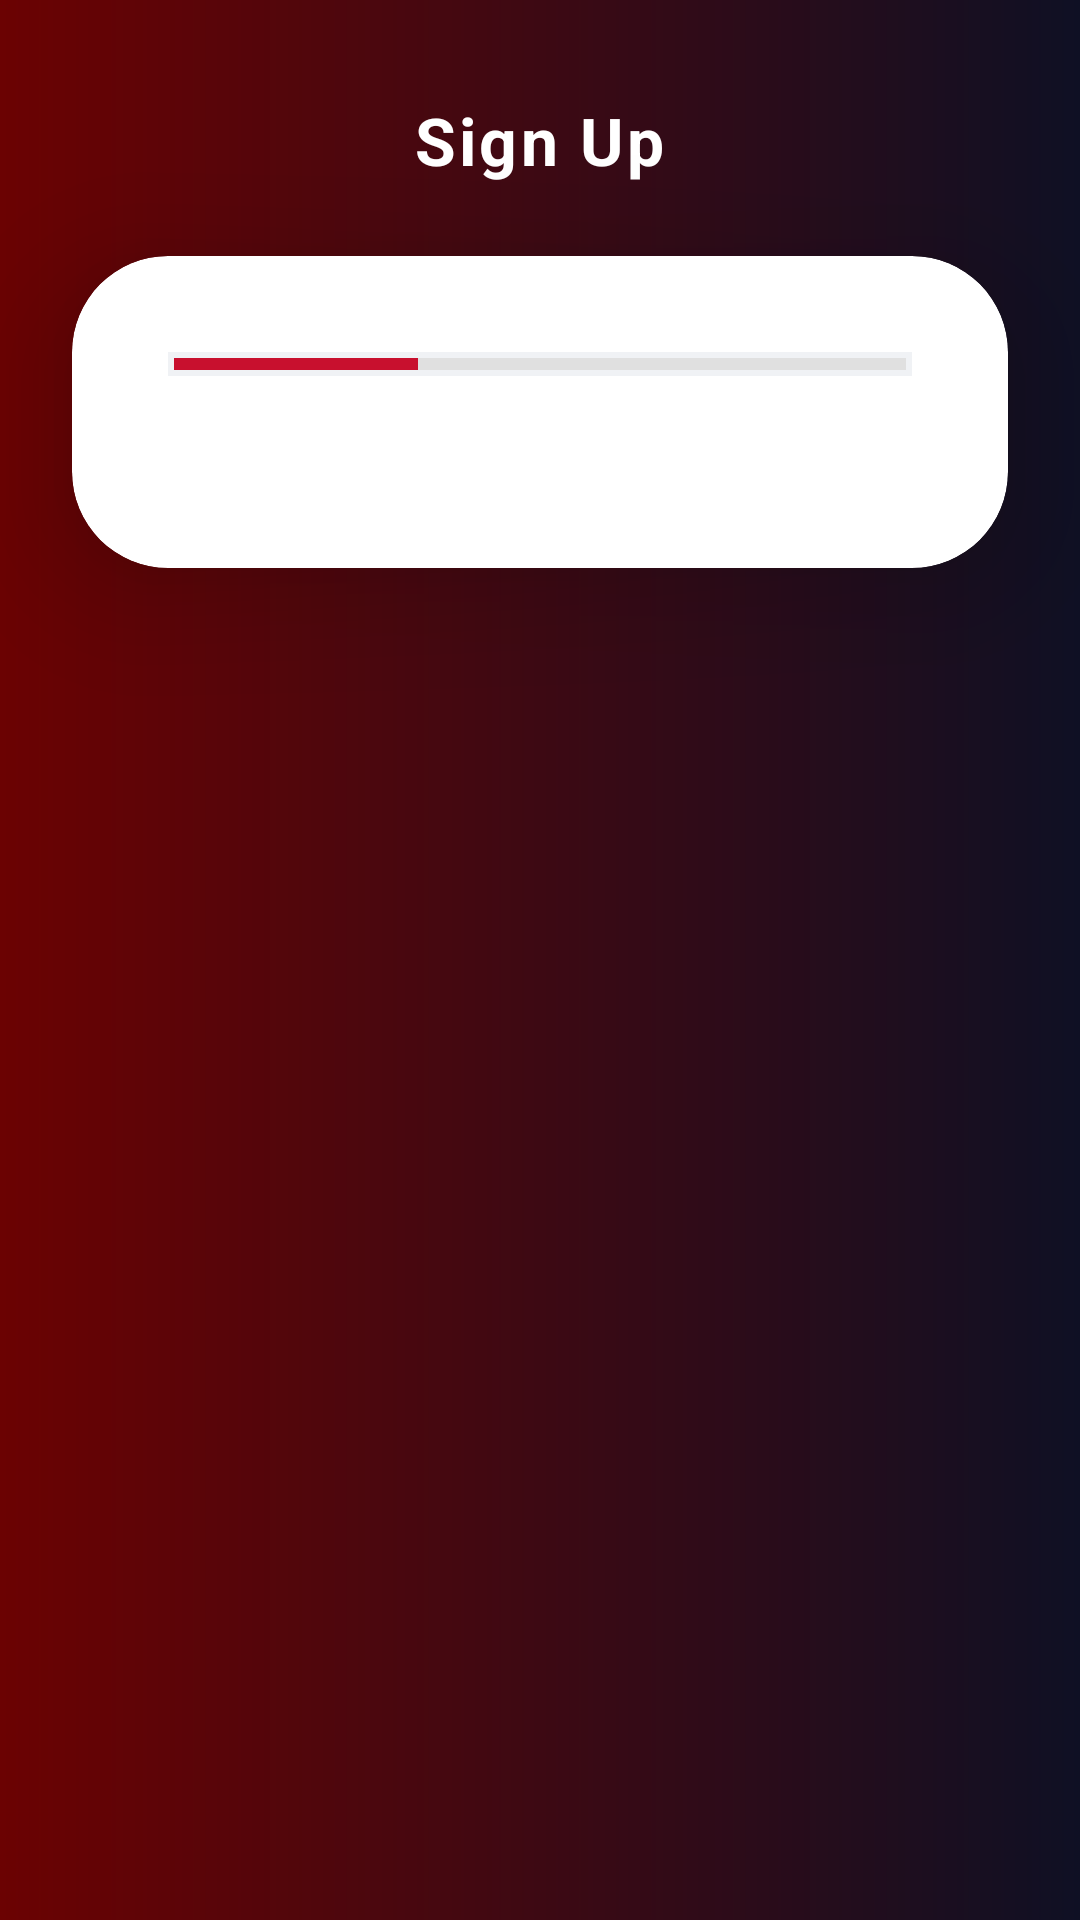

Android layout source for this screen:
<!-- AndroidManifest.xml: application theme Theme.FitnessTracker -->
<!-- res/layout/activity_signup.xml -->
<?xml version="1.0" encoding="utf-8"?>
<androidx.constraintlayout.widget.ConstraintLayout xmlns:android="http://schemas.android.com/apk/res/android"
    xmlns:app="http://schemas.android.com/apk/res-auto"
    android:layout_width="match_parent"
    android:layout_height="match_parent"
    android:background="@drawable/bg_main"
    android:fitsSystemWindows="true">

    <TextView
        android:id="@+id/tvHeader"
        android:layout_width="wrap_content"
        android:layout_height="wrap_content"
        android:layout_marginTop="32dp"
        android:text="@string/signup"
        android:textColor="@color/white"
        android:textSize="22sp"
        android:textStyle="bold"
        android:letterSpacing="0.05"
        app:layout_constraintEnd_toEndOf="parent"
        app:layout_constraintStart_toStartOf="parent"
        app:layout_constraintTop_toTopOf="parent" />

    <com.google.android.material.card.MaterialCardView
        android:id="@+id/cardContainer"
        android:layout_width="match_parent"
        android:layout_height="wrap_content"
        android:layout_marginHorizontal="24dp"
        android:layout_marginTop="24dp"
        app:cardBackgroundColor="@color/white"
        app:cardCornerRadius="32dp"
        app:cardElevation="24dp"
        app:layout_constraintTop_toBottomOf="@id/tvHeader">

        <LinearLayout
            android:layout_width="match_parent"
            android:layout_height="wrap_content"
            android:orientation="vertical"
            android:padding="32dp">

            
            <LinearLayout
                android:id="@+id/llProgress"
                android:layout_width="match_parent"
                android:layout_height="8dp"
                android:layout_marginBottom="32dp"
                android:background="@color/bg_field"
                android:orientation="horizontal"
                android:padding="2dp">

                <View
                    android:id="@+id/viewProgress1"
                    android:layout_width="0dp"
                    android:layout_height="match_parent"
                    android:layout_weight="1"
                    android:background="@color/primary_red" />

                <View
                    android:id="@+id/viewProgress2"
                    android:layout_width="0dp"
                    android:layout_height="match_parent"
                    android:layout_weight="1"
                    android:background="@color/divider" />

                <View
                    android:id="@+id/viewProgress3"
                    android:layout_width="0dp"
                    android:layout_height="match_parent"
                    android:layout_weight="1"
                    android:background="@color/divider" />

            </LinearLayout>

            
            <FrameLayout
                android:id="@+id/fragment_container"
                android:layout_width="match_parent"
                android:layout_height="wrap_content" />

            <ProgressBar
                android:id="@+id/progressBar"
                android:layout_width="wrap_content"
                android:layout_height="wrap_content"
                android:layout_gravity="center"
                android:layout_marginTop="16dp"
                android:visibility="gone"
                android:indeterminateTint="@color/primary_red" />

        </LinearLayout>
    </com.google.android.material.card.MaterialCardView>

</androidx.constraintlayout.widget.ConstraintLayout>
<!-- resources referenced by this layout -->
<resources>
  <color name="bg_field">#F0F2F5</color>
  <color name="divider">#E0E0E0</color>
  <color name="primary_red">#C8102E</color>
  <color name="white">#FFFFFF</color>
  <!-- drawable bg_main (drawable) -->
  <?xml version="1.0" encoding="utf-8"?>
  <shape xmlns:android="http://schemas.android.com/apk/res/android">
      <gradient
          android:startColor="#6B0202"
          android:endColor="#0F1024"
          android:angle="0"
          android:type="linear"/>
  </shape>
  <string name="signup">Sign Up</string>
  <style name="Theme.FitnessTracker" parent="Theme.MaterialComponents.Light.NoActionBar">
          
          <item name="colorPrimary">@color/primary_red</item>
          <item name="colorPrimaryVariant">@color/primary_dark_red</item>
          <item name="colorOnPrimary">@color/white</item>
          
          <item name="colorSecondary">@color/secondary_dark</item>
          <item name="colorSecondaryVariant">@color/black</item>
          <item name="colorOnSecondary">@color/white</item>
          
          <item name="android:statusBarColor">?attr/colorPrimaryVariant</item>
  
          
          <item name="colorAccent">@color/accent_orange</item>
  
          
          <item name="android:windowBackground">@color/white</item>
      </style>
  <color name="primary_dark_red">#8B0000</color>
  <color name="secondary_dark">#012169</color>
  <color name="black">#000000</color>
  <color name="accent_orange">#FF7043</color>
</resources>
